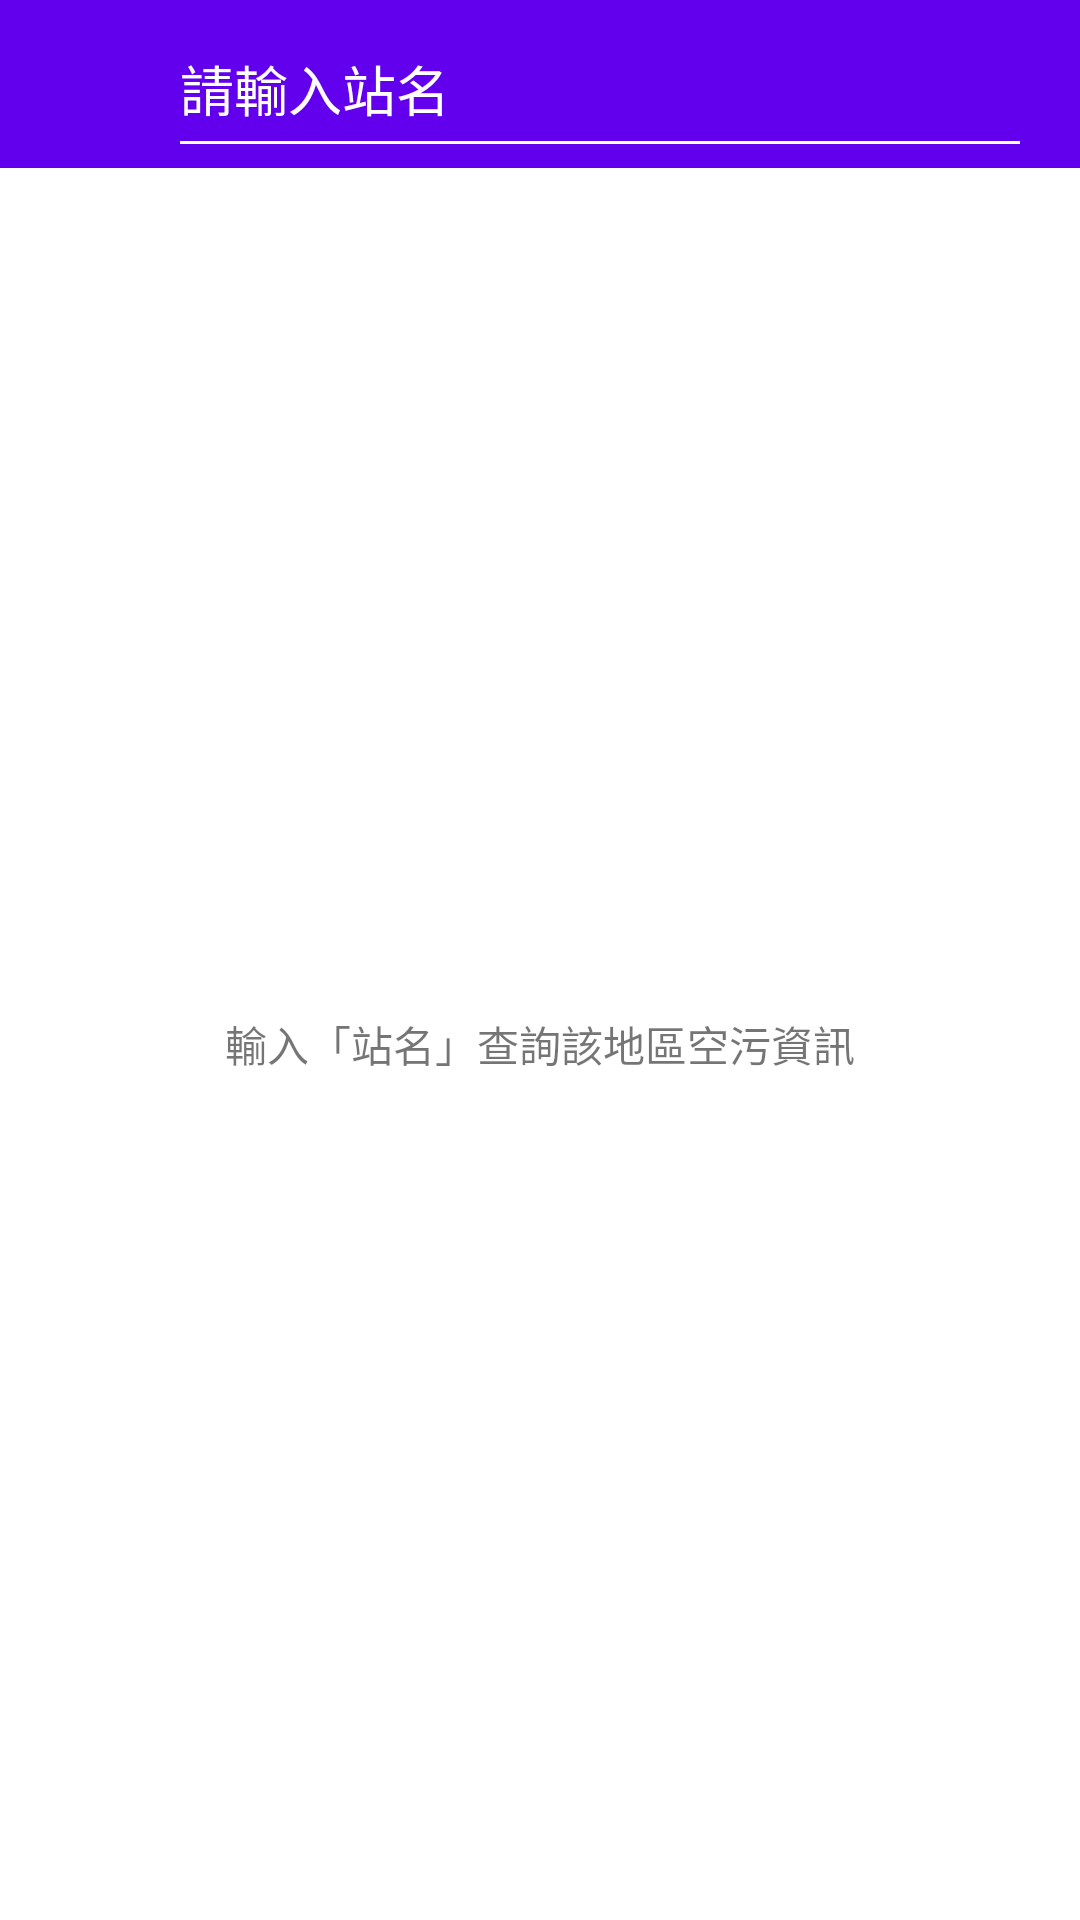

The Android layout XML behind this screen, and the referenced resources:
<!-- AndroidManifest.xml: application theme Theme.Ubiquiti -->
<!-- res/layout/fragment_search.xml -->
<?xml version="1.0" encoding="utf-8"?>
<androidx.constraintlayout.widget.ConstraintLayout xmlns:android="http://schemas.android.com/apk/res/android"
    xmlns:app="http://schemas.android.com/apk/res-auto"
    xmlns:tools="http://schemas.android.com/tools"
    android:layout_width="match_parent"
    android:layout_height="match_parent"
    tools:context=".ui.SearchFragment">

    <LinearLayout
        android:id="@+id/top_bar"
        android:layout_width="match_parent"
        android:layout_height="wrap_content"
        android:background="?colorPrimary"
        app:layout_constraintTop_toTopOf="parent">

        <ImageView
            android:id="@+id/back"
            android:layout_width="?actionBarSize"
            android:layout_height="?actionBarSize"
            android:background="?actionBarItemBackground"
            android:scaleType="center"
            android:src="@drawable/outline_arrow_back_black_24"
            app:tint="?colorOnPrimary" />

        <com.google.android.material.textfield.TextInputEditText
            android:id="@+id/edit_text"
            android:layout_width="0dp"
            android:layout_height="?actionBarSize"
            android:layout_marginEnd="16dp"
            android:layout_weight="1"
            android:backgroundTint="?colorOnPrimary"
            android:hint="請輸入站名"
            android:textColor="?colorOnPrimary"
            android:textColorHint="?colorOnPrimary" />

    </LinearLayout>

    <androidx.recyclerview.widget.RecyclerView
        android:id="@+id/recycler_view"
        android:layout_width="match_parent"
        android:layout_height="0dp"
        app:layoutManager="androidx.recyclerview.widget.LinearLayoutManager"
        app:layout_constraintBottom_toBottomOf="parent"
        app:layout_constraintTop_toBottomOf="@id/top_bar"
        tools:listitem="@layout/item_record_list" />

    <TextView
        android:id="@+id/empty_info"
        android:layout_width="wrap_content"
        android:layout_height="wrap_content"
        android:text="輸入「站名」查詢該地區空污資訊"
        app:layout_constraintBottom_toBottomOf="parent"
        app:layout_constraintEnd_toEndOf="parent"
        app:layout_constraintStart_toStartOf="parent"
        app:layout_constraintTop_toBottomOf="@id/top_bar" />

    <TextView
        android:id="@+id/search_info"
        android:layout_width="wrap_content"
        android:layout_height="wrap_content"
        android:visibility="gone"
        app:layout_constraintBottom_toBottomOf="parent"
        app:layout_constraintEnd_toEndOf="parent"
        app:layout_constraintStart_toStartOf="parent"
        app:layout_constraintTop_toBottomOf="@id/top_bar" />

</androidx.constraintlayout.widget.ConstraintLayout>
<!-- res/layout/item_record_list.xml (included above) -->
<?xml version="1.0" encoding="utf-8"?>
<androidx.constraintlayout.widget.ConstraintLayout xmlns:android="http://schemas.android.com/apk/res/android"
    xmlns:app="http://schemas.android.com/apk/res-auto"
    xmlns:tools="http://schemas.android.com/tools"
    android:layout_width="match_parent"
    android:layout_height="64dp"
    android:background="?selectableItemBackground">

    <TextView
        android:id="@+id/site_id"
        android:layout_width="wrap_content"
        android:layout_height="wrap_content"
        android:layout_marginStart="16dp"
        android:textAppearance="@style/TextAppearance.MaterialComponents.Headline6"
        app:layout_constraintBottom_toBottomOf="parent"
        app:layout_constraintStart_toStartOf="parent"
        app:layout_constraintTop_toTopOf="parent"
        tools:text="1" />

    <TextView
        android:id="@+id/site_name"
        android:layout_width="0dp"
        android:layout_height="wrap_content"
        android:layout_marginStart="64dp"
        android:textAppearance="@style/TextAppearance.MaterialComponents.Subtitle1"
        app:layout_constraintBottom_toTopOf="@id/country"
        app:layout_constraintEnd_toEndOf="@id/guideline"
        app:layout_constraintStart_toStartOf="parent"
        app:layout_constraintTop_toTopOf="parent"
        tools:text="site name" />

    <TextView
        android:id="@+id/country"
        android:layout_width="0dp"
        android:layout_height="wrap_content"
        app:layout_constraintBottom_toBottomOf="parent"
        app:layout_constraintEnd_toStartOf="@+id/guideline"
        app:layout_constraintStart_toStartOf="@id/site_name"
        app:layout_constraintTop_toBottomOf="@id/site_name"
        tools:text="country" />


    <androidx.constraintlayout.widget.Guideline
        android:id="@+id/guideline"
        android:layout_width="wrap_content"
        android:layout_height="wrap_content"
        android:orientation="vertical"
        app:layout_constraintGuide_percent=".5" />

    <ImageView
        android:id="@+id/next"
        android:layout_width="wrap_content"
        android:layout_height="wrap_content"
        android:layout_marginEnd="16dp"
        android:src="@drawable/outline_navigate_next_black_24"
        app:layout_constraintBottom_toBottomOf="parent"
        app:layout_constraintEnd_toEndOf="parent"
        app:layout_constraintTop_toTopOf="parent" />

    <TextView
        android:id="@+id/pm25"
        android:layout_width="0dp"
        android:layout_height="wrap_content"
        android:layout_marginEnd="16dp"
        android:gravity="end"
        app:layout_constraintBottom_toTopOf="@id/status"
        app:layout_constraintEnd_toStartOf="@id/next"
        app:layout_constraintStart_toStartOf="@id/guideline"
        app:layout_constraintTop_toTopOf="parent"
        tools:text="pm2.5" />

    <TextView
        android:id="@+id/status"
        android:layout_width="0dp"
        android:layout_height="wrap_content"
        android:ellipsize="end"
        android:gravity="end"
        android:maxLines="1"
        app:layout_constraintBottom_toBottomOf="parent"
        app:layout_constraintEnd_toEndOf="@id/pm25"
        app:layout_constraintStart_toStartOf="@id/guideline"
        app:layout_constraintTop_toBottomOf="@id/pm25"
        tools:text="status" />

</androidx.constraintlayout.widget.ConstraintLayout>
<!-- resources referenced by this layout -->
<resources>
  <style name="Theme.Ubiquiti" parent="Theme.MaterialComponents.DayNight.NoActionBar">
          
          <item name="colorPrimary">@color/purple_500</item>
          <item name="colorPrimaryVariant">@color/purple_700</item>
          <item name="colorOnPrimary">@color/white</item>
          
          <item name="colorSecondary">@color/teal_200</item>
          <item name="colorSecondaryVariant">@color/teal_700</item>
          <item name="colorOnSecondary">@color/black</item>
          
          <item name="android:statusBarColor" tools:targetApi="l">?attr/colorPrimaryVariant</item>
          
      </style>
  <!-- not gathered from this repository: default colours our renderer supplied (Android Studio template values) -->
  <color name="purple_500">#FF6200EE</color>
  <color name="purple_700">#FF3700B3</color>
  <color name="teal_200">#FF03DAC5</color>
  <color name="teal_700">#FF018786</color>
  <color name="black">#FF000000</color>
  <color name="white">#FFFFFFFF</color>
</resources>
